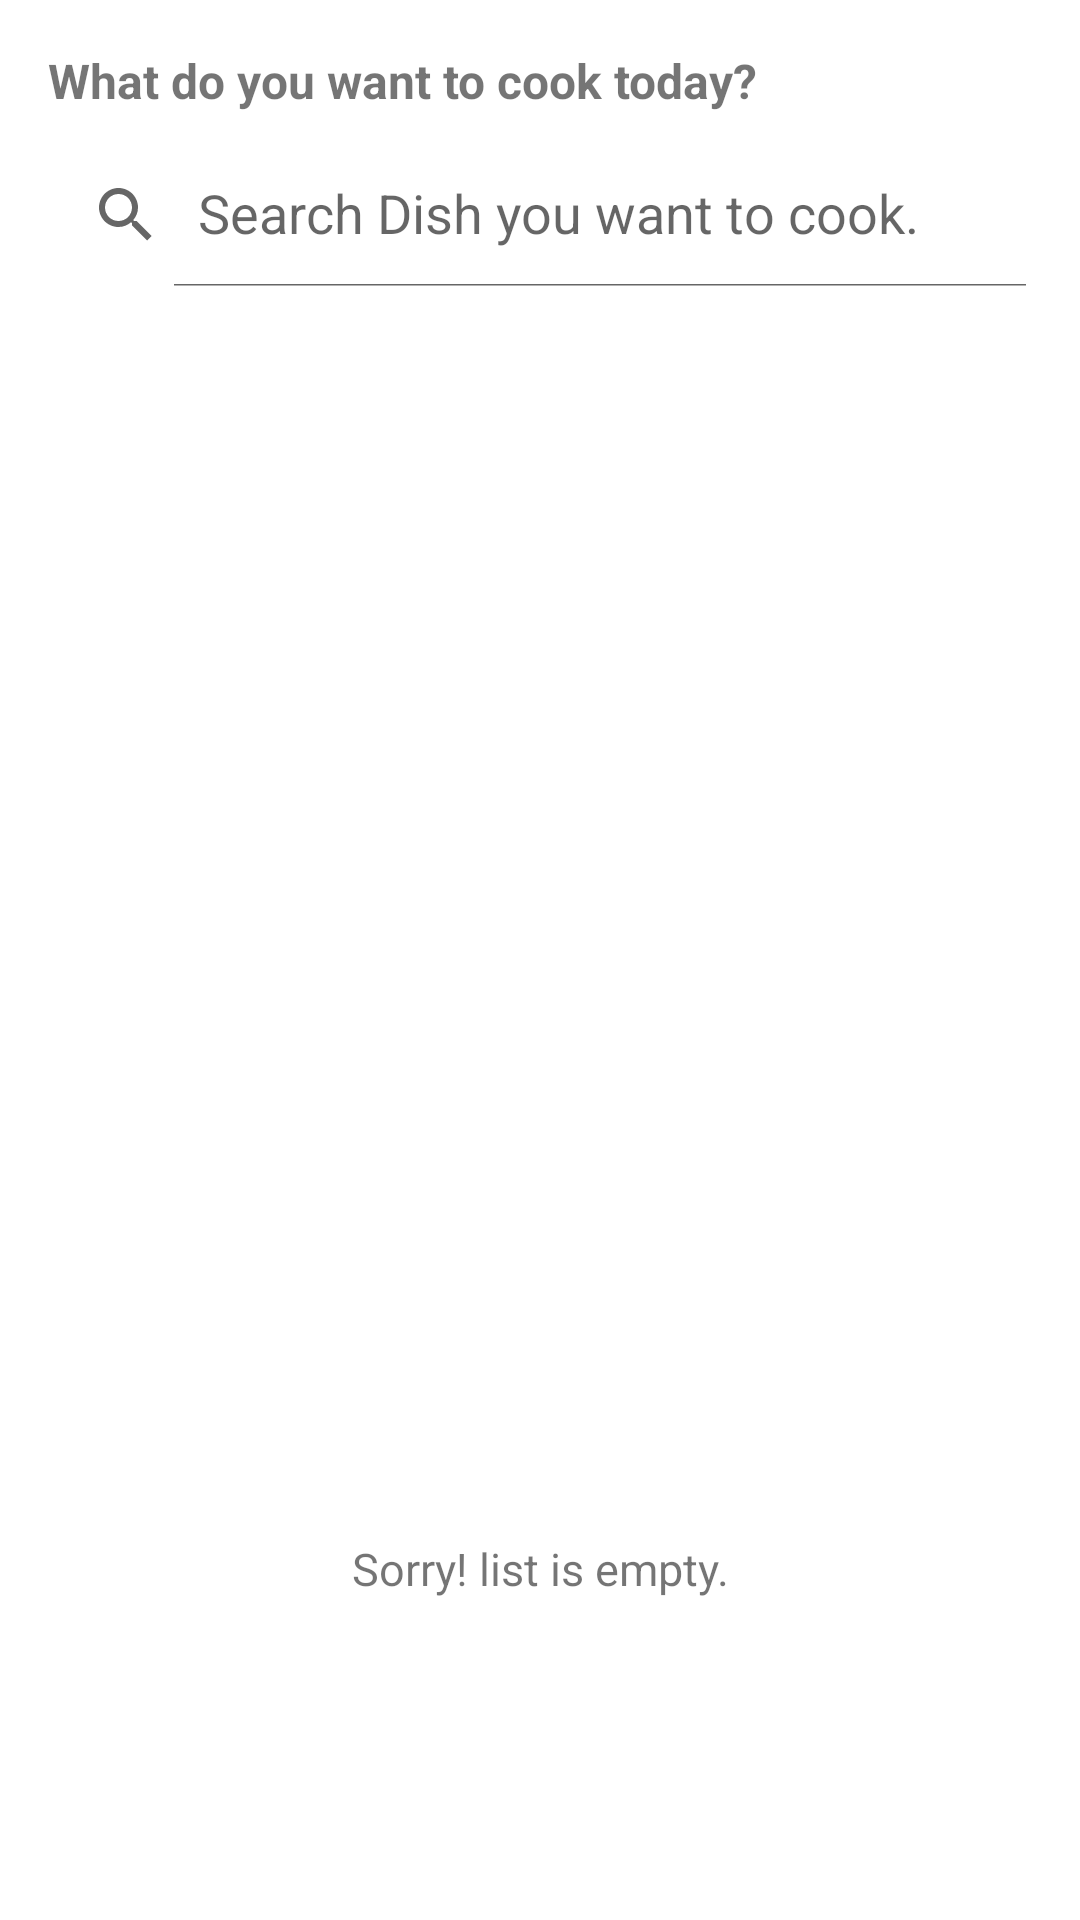

The Android layout XML behind this screen, and the referenced resources:
<!-- AndroidManifest.xml: application theme Theme.Frigg -->
<!-- res/layout/fragment_recommend.xml -->
<?xml version="1.0" encoding="utf-8"?>
<LinearLayout xmlns:android="http://schemas.android.com/apk/res/android"
    xmlns:app="http://schemas.android.com/apk/res-auto"
    xmlns:tools="http://schemas.android.com/tools"
    android:layout_width="match_parent"
    android:layout_height="match_parent"
    android:orientation="vertical"
    tools:context=".fragment.RecommendFragment">

    <LinearLayout
        android:layout_width="match_parent"
        android:layout_height="wrap_content"
        android:orientation="horizontal"
        android:paddingLeft="16dp"
        android:paddingTop="16dp"
        android:paddingRight="16dp">

        <TextView
            android:layout_width="0dp"
            android:layout_height="wrap_content"
            android:layout_weight="1"
            android:text="What do you want to cook today?"
            android:textSize="16sp"
            android:textStyle="bold" />
    </LinearLayout>

    <androidx.appcompat.widget.SearchView
        android:id="@+id/etSearchItem"
        android:layout_width="match_parent"
        android:layout_height="wrap_content"
        android:layout_margin="10dp"
        app:iconifiedByDefault="false"
        app:queryHint="Search Dish you want to cook." />

    <androidx.coordinatorlayout.widget.CoordinatorLayout
        android:layout_width="match_parent"
        android:layout_height="match_parent"
        android:padding="0dp">

        <LinearLayout
            android:layout_width="match_parent"
            android:layout_height="match_parent"
            android:orientation="vertical">

            <com.aseproject.frigg.common.FriggRecyclerView
                android:id="@+id/recommendedDishList"
                android:layout_width="match_parent"
                android:layout_height="match_parent"
                android:layout_weight="1"
                android:gravity="top"
                android:padding="10dp"
                android:scrollbars="vertical" />

            <ScrollView
                android:id="@+id/svRecommended"
                android:layout_width="match_parent"
                android:layout_height="wrap_content">

                <LinearLayout
                    android:id="@+id/llRecommendItems"
                    android:layout_width="match_parent"
                    android:layout_height="wrap_content"
                    android:orientation="vertical">

                    <TextView
                        android:layout_width="match_parent"
                        android:layout_height="wrap_content"
                        android:layout_margin="16dp"
                        android:text="Would you wish to prepare a dish from the items present in your fridge?"
                        android:textSize="16sp"
                        android:textStyle="italic|bold" />

                    <LinearLayout
                        android:layout_width="match_parent"
                        android:layout_height="wrap_content"
                        android:orientation="horizontal">

                        <TextView
                            android:id="@+id/item_1"
                            android:layout_width="match_parent"
                            android:layout_height="wrap_content"
                            android:layout_margin="16dp"
                            android:layout_weight="1"
                            android:background="@color/gray"
                            android:padding="10dp"
                            android:textAllCaps="true"
                            android:textSize="16sp"
                            android:textStyle="bold"
                            android:visibility="gone" />

                        <TextView
                            android:id="@+id/item_2"
                            android:layout_width="match_parent"
                            android:layout_height="wrap_content"
                            android:layout_margin="16dp"
                            android:layout_weight="1"
                            android:background="@color/gray"
                            android:padding="10dp"
                            android:textAllCaps="true"
                            android:textSize="16sp"
                            android:textStyle="bold"
                            android:visibility="gone" />
                    </LinearLayout>

                    <LinearLayout
                        android:layout_width="match_parent"
                        android:layout_height="wrap_content"
                        android:orientation="horizontal">

                        <TextView
                            android:id="@+id/item_3"
                            android:layout_width="match_parent"
                            android:layout_height="wrap_content"
                            android:layout_margin="16dp"
                            android:layout_weight="1"
                            android:background="@color/gray"
                            android:padding="10dp"
                            android:textAllCaps="true"
                            android:textSize="16sp"
                            android:textStyle="bold"
                            android:visibility="gone" />

                        <TextView
                            android:id="@+id/item_4"
                            android:layout_width="match_parent"
                            android:layout_height="wrap_content"
                            android:layout_margin="16dp"
                            android:layout_weight="1"
                            android:background="@color/gray"
                            android:padding="10dp"
                            android:textAllCaps="true"
                            android:textSize="16sp"
                            android:textStyle="bold"
                            android:visibility="gone" />
                    </LinearLayout>
                </LinearLayout>
            </ScrollView>
        </LinearLayout>


        
        <LinearLayout
            android:id="@+id/groceries_empty_view"
            android:layout_width="match_parent"
            android:layout_height="match_parent"
            android:background="@color/white"
            android:gravity="center"
            android:orientation="vertical">

            <ImageView
                android:layout_width="300dp"
                android:layout_height="300dp"
                android:src="@drawable/app_icon" />

            <TextView
                android:id="@+id/groceries_empty_text_view"
                android:layout_width="match_parent"
                android:layout_height="wrap_content"
                android:layout_marginLeft="16dp"
                android:layout_marginTop="0dp"
                android:layout_marginRight="16dp"
                android:gravity="center"
                android:text="Sorry! list is empty."
                android:textSize="15sp" />

        </LinearLayout>

    </androidx.coordinatorlayout.widget.CoordinatorLayout>


</LinearLayout>
<!-- resources referenced by this layout -->
<resources>
  <color name="gray">#D3D3D3</color>
  <color name="white">#FFFFFFFF</color>
  <style name="Theme.Frigg" parent="Theme.MaterialComponents.DayNight.DarkActionBar">
          
          <item name="colorPrimary">@color/purple_500</item>
          <item name="colorPrimaryVariant">@color/purple_700</item>
          <item name="colorOnPrimary">@color/white</item>
          
          <item name="colorSecondary">@color/teal_200</item>
          <item name="colorSecondaryVariant">@color/teal_700</item>
          <item name="colorOnSecondary">@color/black</item>
          
          <item name="android:statusBarColor" tools:targetApi="l">?attr/colorPrimaryVariant</item>
          
      </style>
  <color name="teal_200">#03DAC5</color>
  <color name="teal_700">#FF018786</color>
  <color name="black">#FF000000</color>
  <!-- not gathered from this repository: default colours our renderer supplied (Android Studio template values) -->
  <color name="purple_500">#FF6200EE</color>
  <color name="purple_700">#FF3700B3</color>
</resources>
